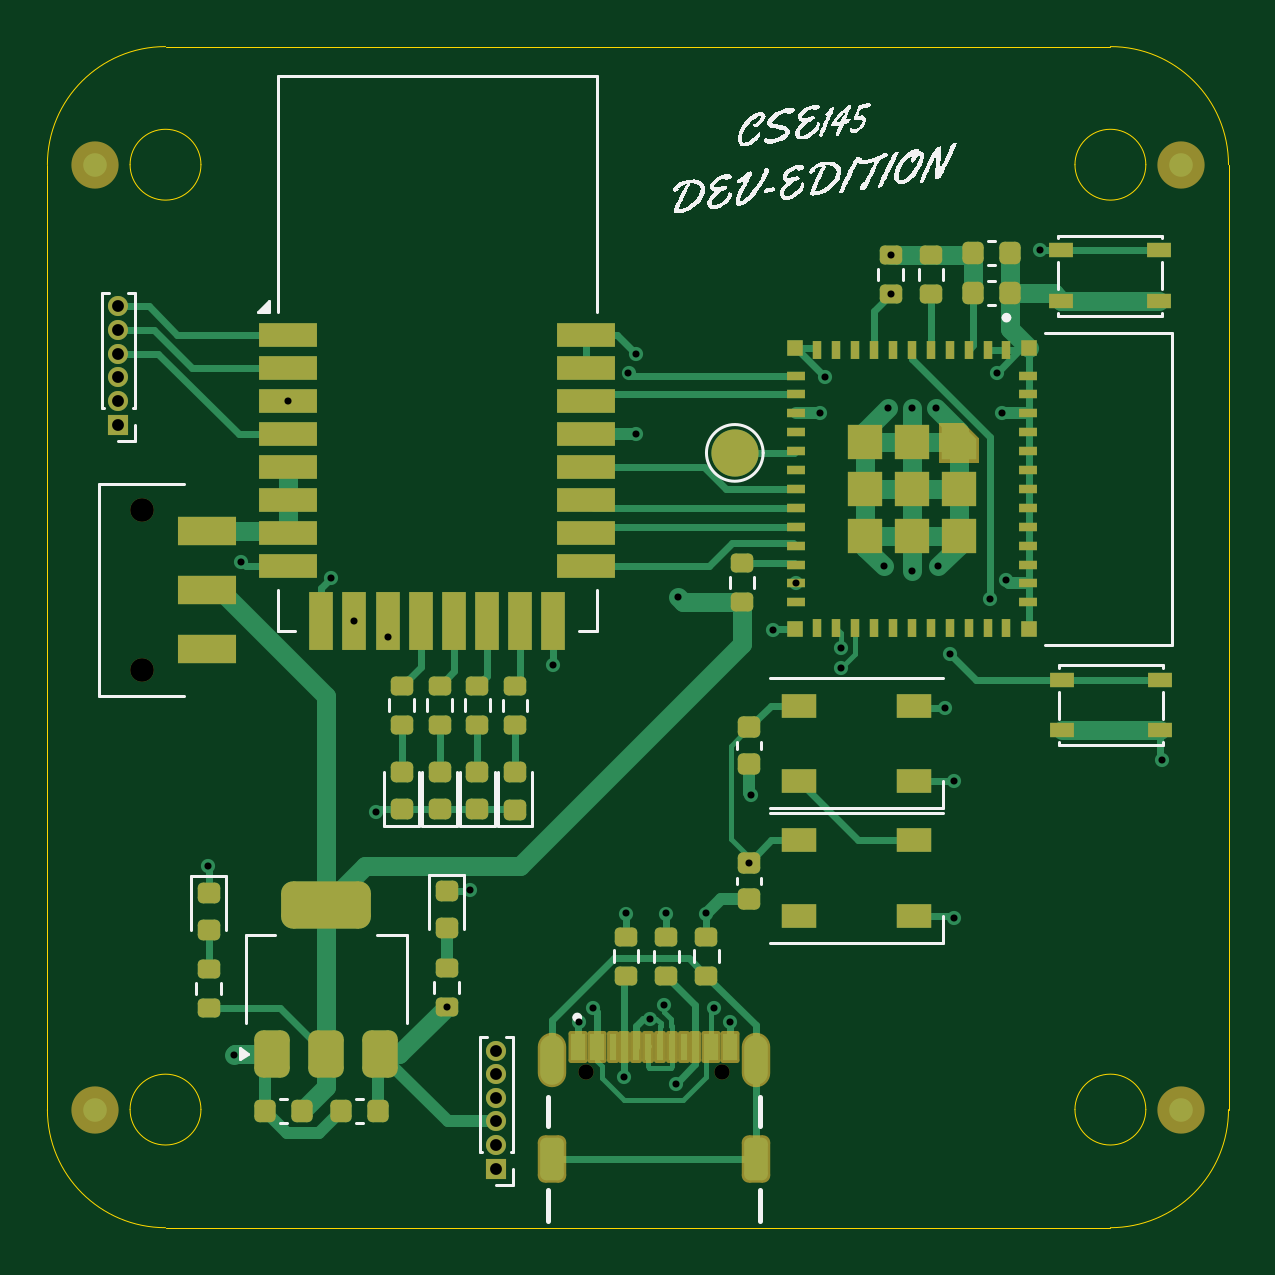
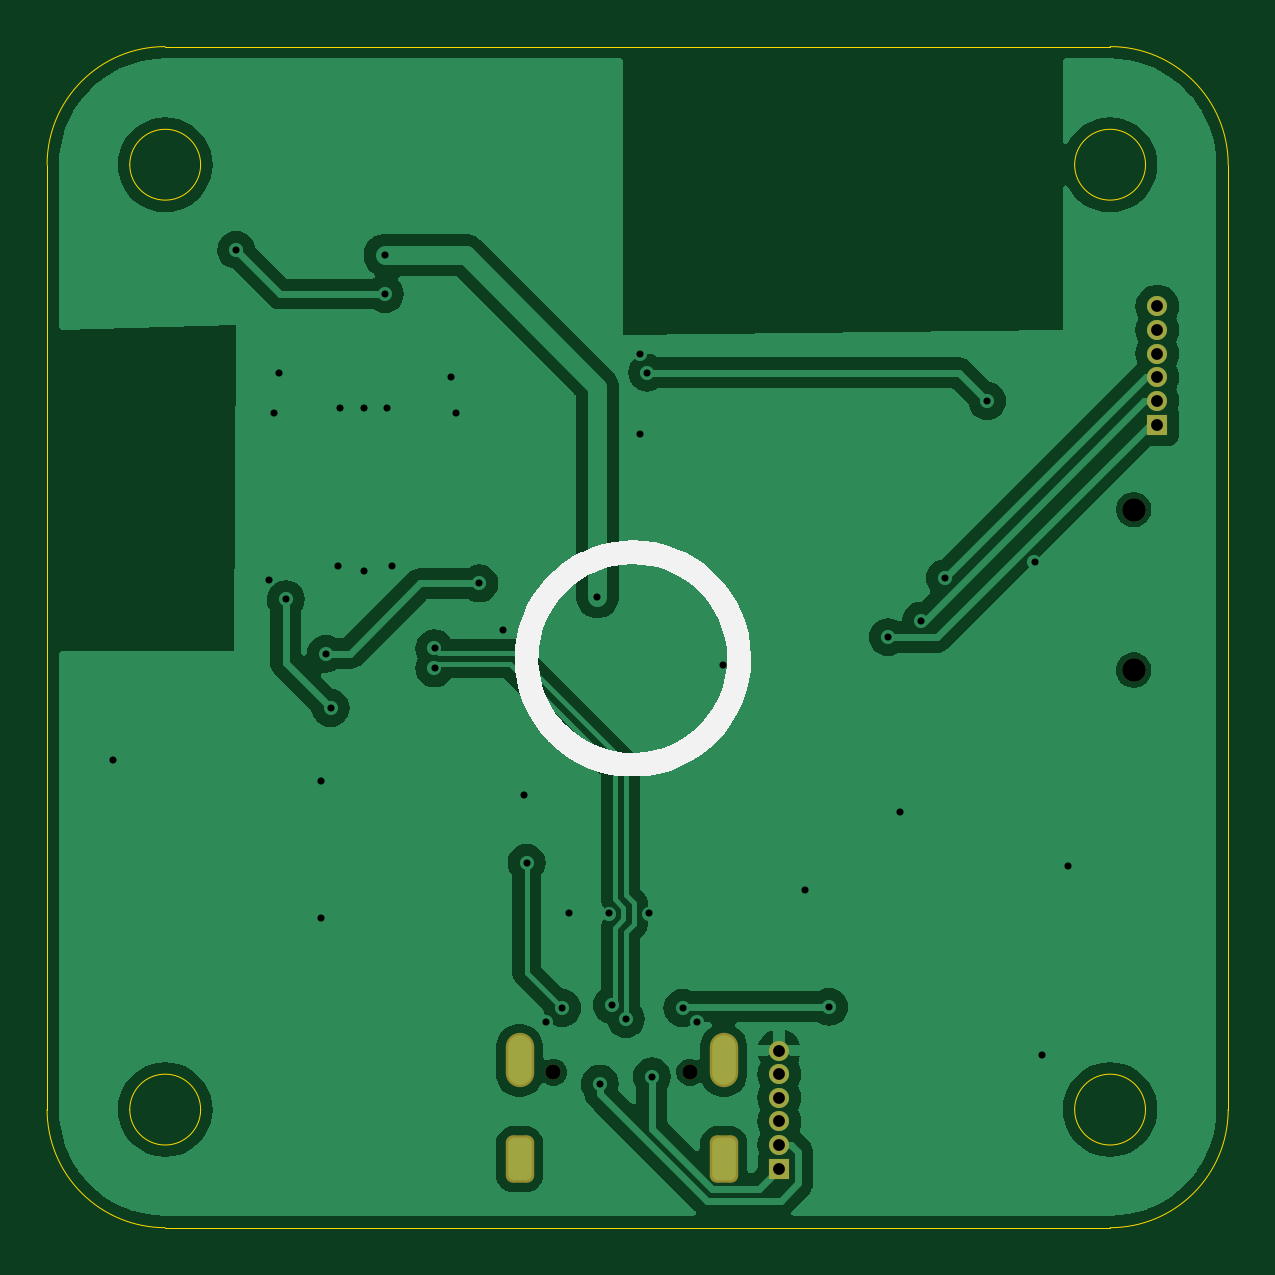
Circuit board: 11 layer files. Board 50.0 x 50.0 mm.
- bottom_copper: Hardware-B_Cu.gbr (62145 bytes)
- bottom_mask: Hardware-B_Mask.gbr (1836 bytes)
- paste: Hardware-B_Paste.gbr (451 bytes)
- bottom_silk: Hardware-B_Silkscreen.gbr (4300 bytes)
- outline: Hardware-Edge_Cuts.gbr (1587 bytes)
- top_copper: Hardware-F_Cu.gbr (30033 bytes)
- top_mask: Hardware-F_Mask.gbr (8786 bytes)
- paste: Hardware-F_Paste.gbr (7568 bytes)
- top_silk: Hardware-F_Silkscreen.gbr (39085 bytes)
- drill: Hardware-NPTH.drl (458 bytes)
- drill: Hardware-PTH.drl (1634 bytes)

=== bottom_copper: Hardware-B_Cu.gbr (62145 bytes, source omitted) ===
=== bottom_mask: Hardware-B_Mask.gbr (1836 bytes, source withheld) ===
=== paste: Hardware-B_Paste.gbr ===
%TF.GenerationSoftware,KiCad,Pcbnew,8.0.1*%
%TF.CreationDate,2024-04-06T15:46:48-07:00*%
%TF.ProjectId,Hardware,48617264-7761-4726-952e-6b696361645f,rev?*%
%TF.SameCoordinates,Original*%
%TF.FileFunction,Paste,Bot*%
%TF.FilePolarity,Positive*%
%FSLAX46Y46*%
G04 Gerber Fmt 4.6, Leading zero omitted, Abs format (unit mm)*
G04 Created by KiCad (PCBNEW 8.0.1) date 2024-04-06 15:46:48*
%MOMM*%
%LPD*%
G01*
G04 APERTURE LIST*
G04 APERTURE END LIST*
M02*

=== bottom_silk: Hardware-B_Silkscreen.gbr ===
%TF.GenerationSoftware,KiCad,Pcbnew,8.0.1*%
%TF.CreationDate,2024-04-06T15:46:49-07:00*%
%TF.ProjectId,Hardware,48617264-7761-4726-952e-6b696361645f,rev?*%
%TF.SameCoordinates,Original*%
%TF.FileFunction,Legend,Bot*%
%TF.FilePolarity,Positive*%
%FSLAX46Y46*%
G04 Gerber Fmt 4.6, Leading zero omitted, Abs format (unit mm)*
G04 Created by KiCad (PCBNEW 8.0.1) date 2024-04-06 15:46:49*
%MOMM*%
%LPD*%
G01*
G04 APERTURE LIST*
%ADD10C,0.000000*%
G04 APERTURE END LIST*
D10*
%TO.C,G\u002A\u002A\u002A*%
G36*
X125558128Y-65911770D02*
G01*
X126027185Y-65967133D01*
X126473022Y-66061711D01*
X126904516Y-66197897D01*
X127330545Y-66378087D01*
X127385865Y-66404808D01*
X127717307Y-66579205D01*
X128014851Y-66763154D01*
X128291113Y-66965883D01*
X128558707Y-67196620D01*
X128819892Y-67453812D01*
X129143905Y-67824972D01*
X129427039Y-68221957D01*
X129668139Y-68642561D01*
X129866051Y-69084579D01*
X130019618Y-69545804D01*
X130106566Y-69910865D01*
X130181108Y-70406982D01*
X130207720Y-70899090D01*
X130187133Y-71384761D01*
X130120077Y-71861568D01*
X130007285Y-72327085D01*
X129849487Y-72778884D01*
X129647414Y-73214537D01*
X129401798Y-73631617D01*
X129113370Y-74027698D01*
X128782860Y-74400351D01*
X128741514Y-74442269D01*
X128375348Y-74776196D01*
X127984536Y-75068217D01*
X127568517Y-75318631D01*
X127126732Y-75527738D01*
X126658621Y-75695839D01*
X126164711Y-75823003D01*
X126054505Y-75845338D01*
X125957115Y-75862311D01*
X125862456Y-75874769D01*
X125760444Y-75883555D01*
X125640995Y-75889514D01*
X125494022Y-75893490D01*
X125309443Y-75896327D01*
X125285481Y-75896617D01*
X125113717Y-75897608D01*
X124948442Y-75896634D01*
X124799290Y-75893899D01*
X124675895Y-75889606D01*
X124587894Y-75883960D01*
X124565000Y-75881401D01*
X124080397Y-75790574D01*
X123608964Y-75654415D01*
X123154338Y-75474729D01*
X122720157Y-75253321D01*
X122310060Y-74991993D01*
X121927684Y-74692552D01*
X121655546Y-74438267D01*
X121320142Y-74066330D01*
X121027214Y-73670520D01*
X120777317Y-73252035D01*
X120571005Y-72812072D01*
X120408834Y-72351828D01*
X120291357Y-71872502D01*
X120219131Y-71375291D01*
X120214664Y-71327404D01*
X120195910Y-70856795D01*
X121204973Y-70856795D01*
X121222707Y-71277611D01*
X121285759Y-71700227D01*
X121395499Y-72121509D01*
X121430459Y-72226454D01*
X121594625Y-72624684D01*
X121801914Y-73003513D01*
X122049094Y-73358932D01*
X122332930Y-73686932D01*
X122650187Y-73983506D01*
X122997634Y-74244643D01*
X123124038Y-74325859D01*
X123483755Y-74519719D01*
X123868882Y-74675898D01*
X124271986Y-74792846D01*
X124685636Y-74869017D01*
X125102401Y-74902860D01*
X125514850Y-74892828D01*
X125730505Y-74869000D01*
X126167083Y-74783553D01*
X126586388Y-74654629D01*
X126985234Y-74483927D01*
X127360435Y-74273148D01*
X127708806Y-74023992D01*
X128027161Y-73738159D01*
X128202320Y-73549901D01*
X128480506Y-73194297D01*
X128713846Y-72819359D01*
X128902258Y-72425275D01*
X129045663Y-72012235D01*
X129143977Y-71580427D01*
X129185032Y-71276180D01*
X129198169Y-71032623D01*
X129193919Y-70762571D01*
X129173475Y-70484699D01*
X129138029Y-70217687D01*
X129107201Y-70057404D01*
X128988910Y-69632271D01*
X128827901Y-69227539D01*
X128626467Y-68845978D01*
X128386898Y-68490360D01*
X128111488Y-68163454D01*
X127802527Y-67868032D01*
X127462308Y-67606865D01*
X127093122Y-67382724D01*
X126765686Y-67226513D01*
X126400968Y-67091215D01*
X126038646Y-66996050D01*
X125666454Y-66938588D01*
X125272128Y-66916395D01*
X125200000Y-66915956D01*
X124828664Y-66929795D01*
X124484352Y-66972642D01*
X124152783Y-67047427D01*
X123819677Y-67157083D01*
X123609232Y-67242518D01*
X123218850Y-67436788D01*
X122858722Y-67667315D01*
X122530218Y-67930968D01*
X122234707Y-68224614D01*
X121973559Y-68545119D01*
X121748143Y-68889353D01*
X121559828Y-69254181D01*
X121409984Y-69636472D01*
X121299981Y-70033093D01*
X121231187Y-70440912D01*
X121204973Y-70856795D01*
X120195910Y-70856795D01*
X120195140Y-70837480D01*
X120223333Y-70353503D01*
X120298219Y-69878168D01*
X120418778Y-69414168D01*
X120583987Y-68964196D01*
X120792825Y-68530948D01*
X121044269Y-68117117D01*
X121337299Y-67725397D01*
X121670891Y-67358481D01*
X121749169Y-67281792D01*
X122112330Y-66966639D01*
X122503968Y-66689250D01*
X122920095Y-66451061D01*
X123356721Y-66253505D01*
X123809854Y-66098019D01*
X124275505Y-65986037D01*
X124749685Y-65918995D01*
X125228402Y-65898328D01*
X125558128Y-65911770D01*
G37*
%TD*%
M02*

=== outline: Hardware-Edge_Cuts.gbr ===
%TF.GenerationSoftware,KiCad,Pcbnew,8.0.1*%
%TF.CreationDate,2024-04-06T15:46:49-07:00*%
%TF.ProjectId,Hardware,48617264-7761-4726-952e-6b696361645f,rev?*%
%TF.SameCoordinates,Original*%
%TF.FileFunction,Profile,NP*%
%FSLAX46Y46*%
G04 Gerber Fmt 4.6, Leading zero omitted, Abs format (unit mm)*
G04 Created by KiCad (PCBNEW 8.0.1) date 2024-04-06 15:46:49*
%MOMM*%
%LPD*%
G01*
G04 APERTURE LIST*
%TA.AperFunction,Profile*%
%ADD10C,0.050000*%
%TD*%
G04 APERTURE END LIST*
D10*
X145000000Y-95000000D02*
X105000000Y-95000000D01*
X150000000Y-50000000D02*
X150000000Y-90000000D01*
X105000000Y-45000000D02*
X145000000Y-45000000D01*
X146500000Y-90000000D02*
G75*
G02*
X143500000Y-90000000I-1500000J0D01*
G01*
X143500000Y-90000000D02*
G75*
G02*
X146500000Y-90000000I1500000J0D01*
G01*
X106500000Y-50000000D02*
G75*
G02*
X103500000Y-50000000I-1500000J0D01*
G01*
X103500000Y-50000000D02*
G75*
G02*
X106500000Y-50000000I1500000J0D01*
G01*
X106500000Y-90000000D02*
G75*
G02*
X103500000Y-90000000I-1500000J0D01*
G01*
X103500000Y-90000000D02*
G75*
G02*
X106500000Y-90000000I1500000J0D01*
G01*
X105000000Y-95000000D02*
G75*
G02*
X100000000Y-90000000I0J5000000D01*
G01*
X150000000Y-90000000D02*
G75*
G02*
X145000000Y-95000000I-5000000J0D01*
G01*
X100000000Y-50000000D02*
G75*
G02*
X105000000Y-45000000I5000000J0D01*
G01*
X146500000Y-50000000D02*
G75*
G02*
X143500000Y-50000000I-1500000J0D01*
G01*
X143500000Y-50000000D02*
G75*
G02*
X146500000Y-50000000I1500000J0D01*
G01*
X100000000Y-50000000D02*
X100000000Y-90000000D01*
X145000000Y-45000000D02*
G75*
G02*
X150000000Y-50000000I0J-5000000D01*
G01*
M02*

=== top_copper: Hardware-F_Cu.gbr (30033 bytes, source omitted) ===
=== top_mask: Hardware-F_Mask.gbr (8786 bytes, source omitted) ===
=== paste: Hardware-F_Paste.gbr (7568 bytes, source omitted) ===
=== top_silk: Hardware-F_Silkscreen.gbr (39085 bytes, source omitted) ===
=== drill: Hardware-NPTH.drl ===
M48
; DRILL file {KiCad 8.0.1} date 2024-04-06T15:46:51-0700
; FORMAT={-:-/ absolute / inch / decimal}
; #@! TF.CreationDate,2024-04-06T15:46:51-07:00
; #@! TF.GenerationSoftware,Kicad,Pcbnew,8.0.1
; #@! TF.FileFunction,NonPlated,1,2,NPTH
FMAT,2
INCH
; #@! TA.AperFunction,NonPlated,NPTH,ComponentDrill
T1C0.0256
; #@! TA.AperFunction,NonPlated,NPTH,ComponentDrill
T2C0.0394
%
G90
G05
T1
X4.8343Y-3.4811
X5.0618Y-3.4811
T2
X4.0945Y-2.5433
X4.0945Y-2.811
M30

=== drill: Hardware-PTH.drl ===
M48
; DRILL file {KiCad 8.0.1} date 2024-04-06T15:46:51-0700
; FORMAT={-:-/ absolute / inch / decimal}
; #@! TF.CreationDate,2024-04-06T15:46:51-07:00
; #@! TF.GenerationSoftware,Kicad,Pcbnew,8.0.1
; #@! TF.FileFunction,Plated,1,2,PTH
FMAT,2
INCH
; #@! TA.AperFunction,Plated,PTH,ViaDrill
T1C0.0118
; #@! TA.AperFunction,Plated,PTH,ComponentDrill
T2C0.0197
; #@! TA.AperFunction,Plated,PTH,ComponentDrill
T3C0.0236
%
G90
G05
T1
X4.2047Y-3.1378
X4.248Y-3.4528
X4.2598Y-2.6299
X4.3386Y-2.3623
X4.4094Y-2.6575
X4.4488Y-2.7283
X4.4843Y-3.0472
X4.5039Y-2.7559
X4.6024Y-3.372
X4.6417Y-3.1772
X4.7795Y-2.8031
X4.8228Y-3.3976
X4.8465Y-3.374
X4.8976Y-3.4882
X4.9016Y-3.2165
X4.9055Y-2.315
X4.9173Y-2.2835
X4.9173Y-2.4173
X4.9409Y-3.3926
X4.9646Y-3.3689
X4.9685Y-3.2165
X4.9843Y-3.5
X4.9882Y-2.689
X5.0354Y-3.2165
X5.0472Y-3.374
X5.0748Y-3.3976
X5.1063Y-3.1319
X5.1102Y-3.0197
X5.1457Y-2.7441
X5.185Y-2.6663
X5.2244Y-2.3819
X5.2323Y-2.3228
X5.2598Y-2.7746
X5.2598Y-2.8081
X5.3307Y-2.6378
X5.3386Y-2.374
X5.3425Y-2.1191
X5.3425Y-2.1841
X5.378Y-2.374
X5.378Y-2.6457
X5.4173Y-2.374
X5.4213Y-2.6378
X5.4331Y-2.874
X5.4409Y-2.7835
X5.4488Y-2.9961
X5.4488Y-3.2244
X5.5079Y-2.6929
X5.5197Y-2.315
X5.5276Y-2.3819
X5.5354Y-2.6614
X5.5906Y-2.1102
X5.7953Y-2.9606
T2
X4.0551Y-2.2047
X4.0551Y-2.2441
X4.0551Y-2.2835
X4.0551Y-2.3228
X4.0551Y-2.3622
X4.0551Y-2.4016
X4.685Y-3.4449
X4.685Y-3.4843
X4.685Y-3.5236
X4.685Y-3.563
X4.685Y-3.6024
X4.685Y-3.6417
T3
G00X4.778Y-3.4398
M15
G01X4.778Y-3.4831
M16
G05
G00X4.778Y-3.6102
M15
G01X4.778Y-3.6417
M16
G05
G00X5.1181Y-3.4398
M15
G01X5.1181Y-3.4831
M16
G05
G00X5.1181Y-3.6102
M15
G01X5.1181Y-3.6417
M16
G05
M30

